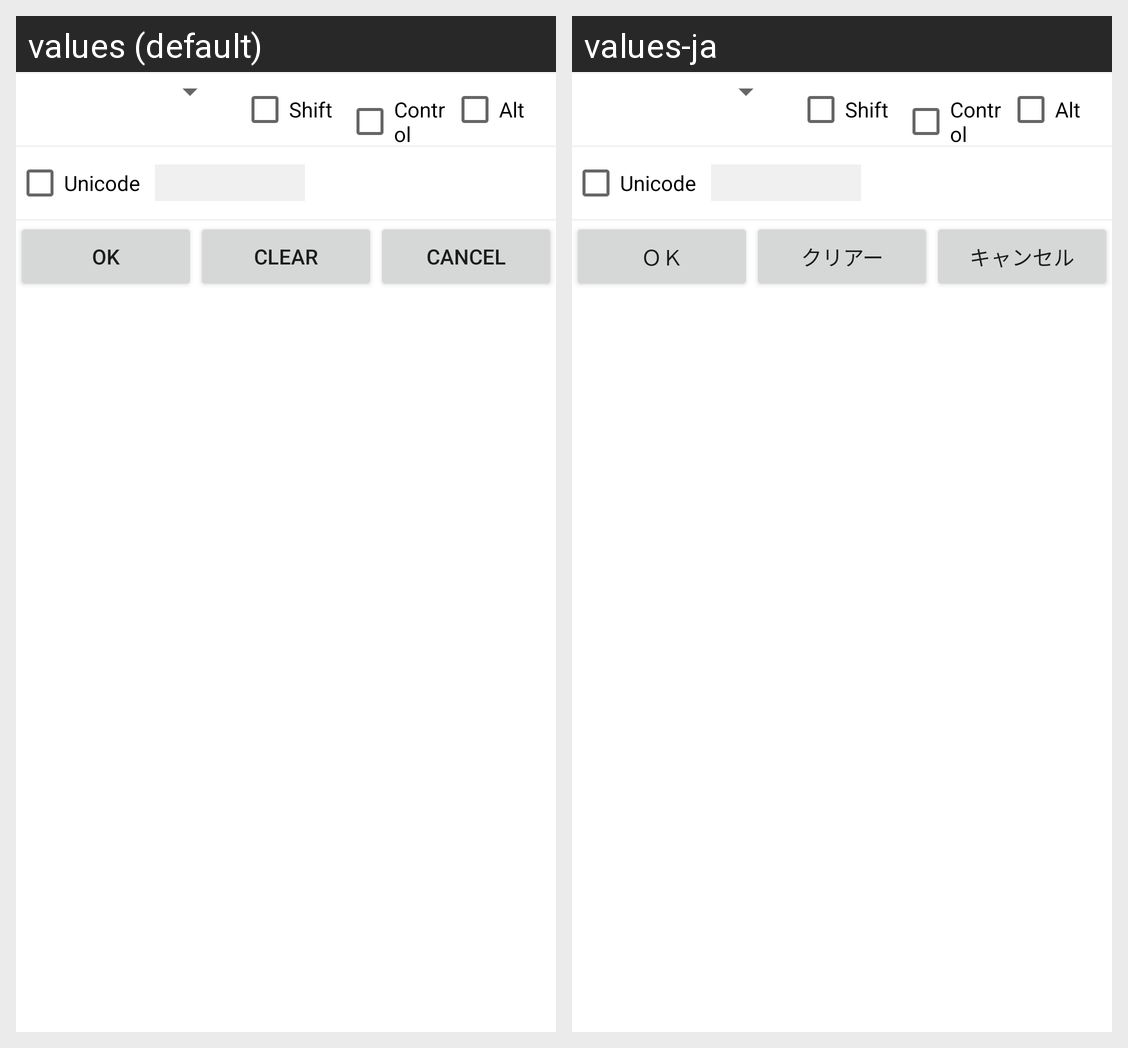

Translations of the strings shown on this Android screen, per locale in the grid:
Android screen res/layout/dialogextkey.xml rendered under 2 locales, left to right: values (default), values-ja. Device: Nexus 5 (rendered at 1080×1920; each locale shown at half size, 540×960, under a caption strip naming it); theme Theme.MaterialComponents.DayNight.NoActionBar.
Strings drawn on this screen, with the default value and each locale's value (text and hints the layout hard-codes, and strings that could not be matched under every locale, appear in the picture but are not listed):

OK
  values: OK
  values-ja: ＯＫ

Clear
  values: Clear
  values-ja: クリアー

Cancel
  values: Cancel
  values-ja: キャンセル
